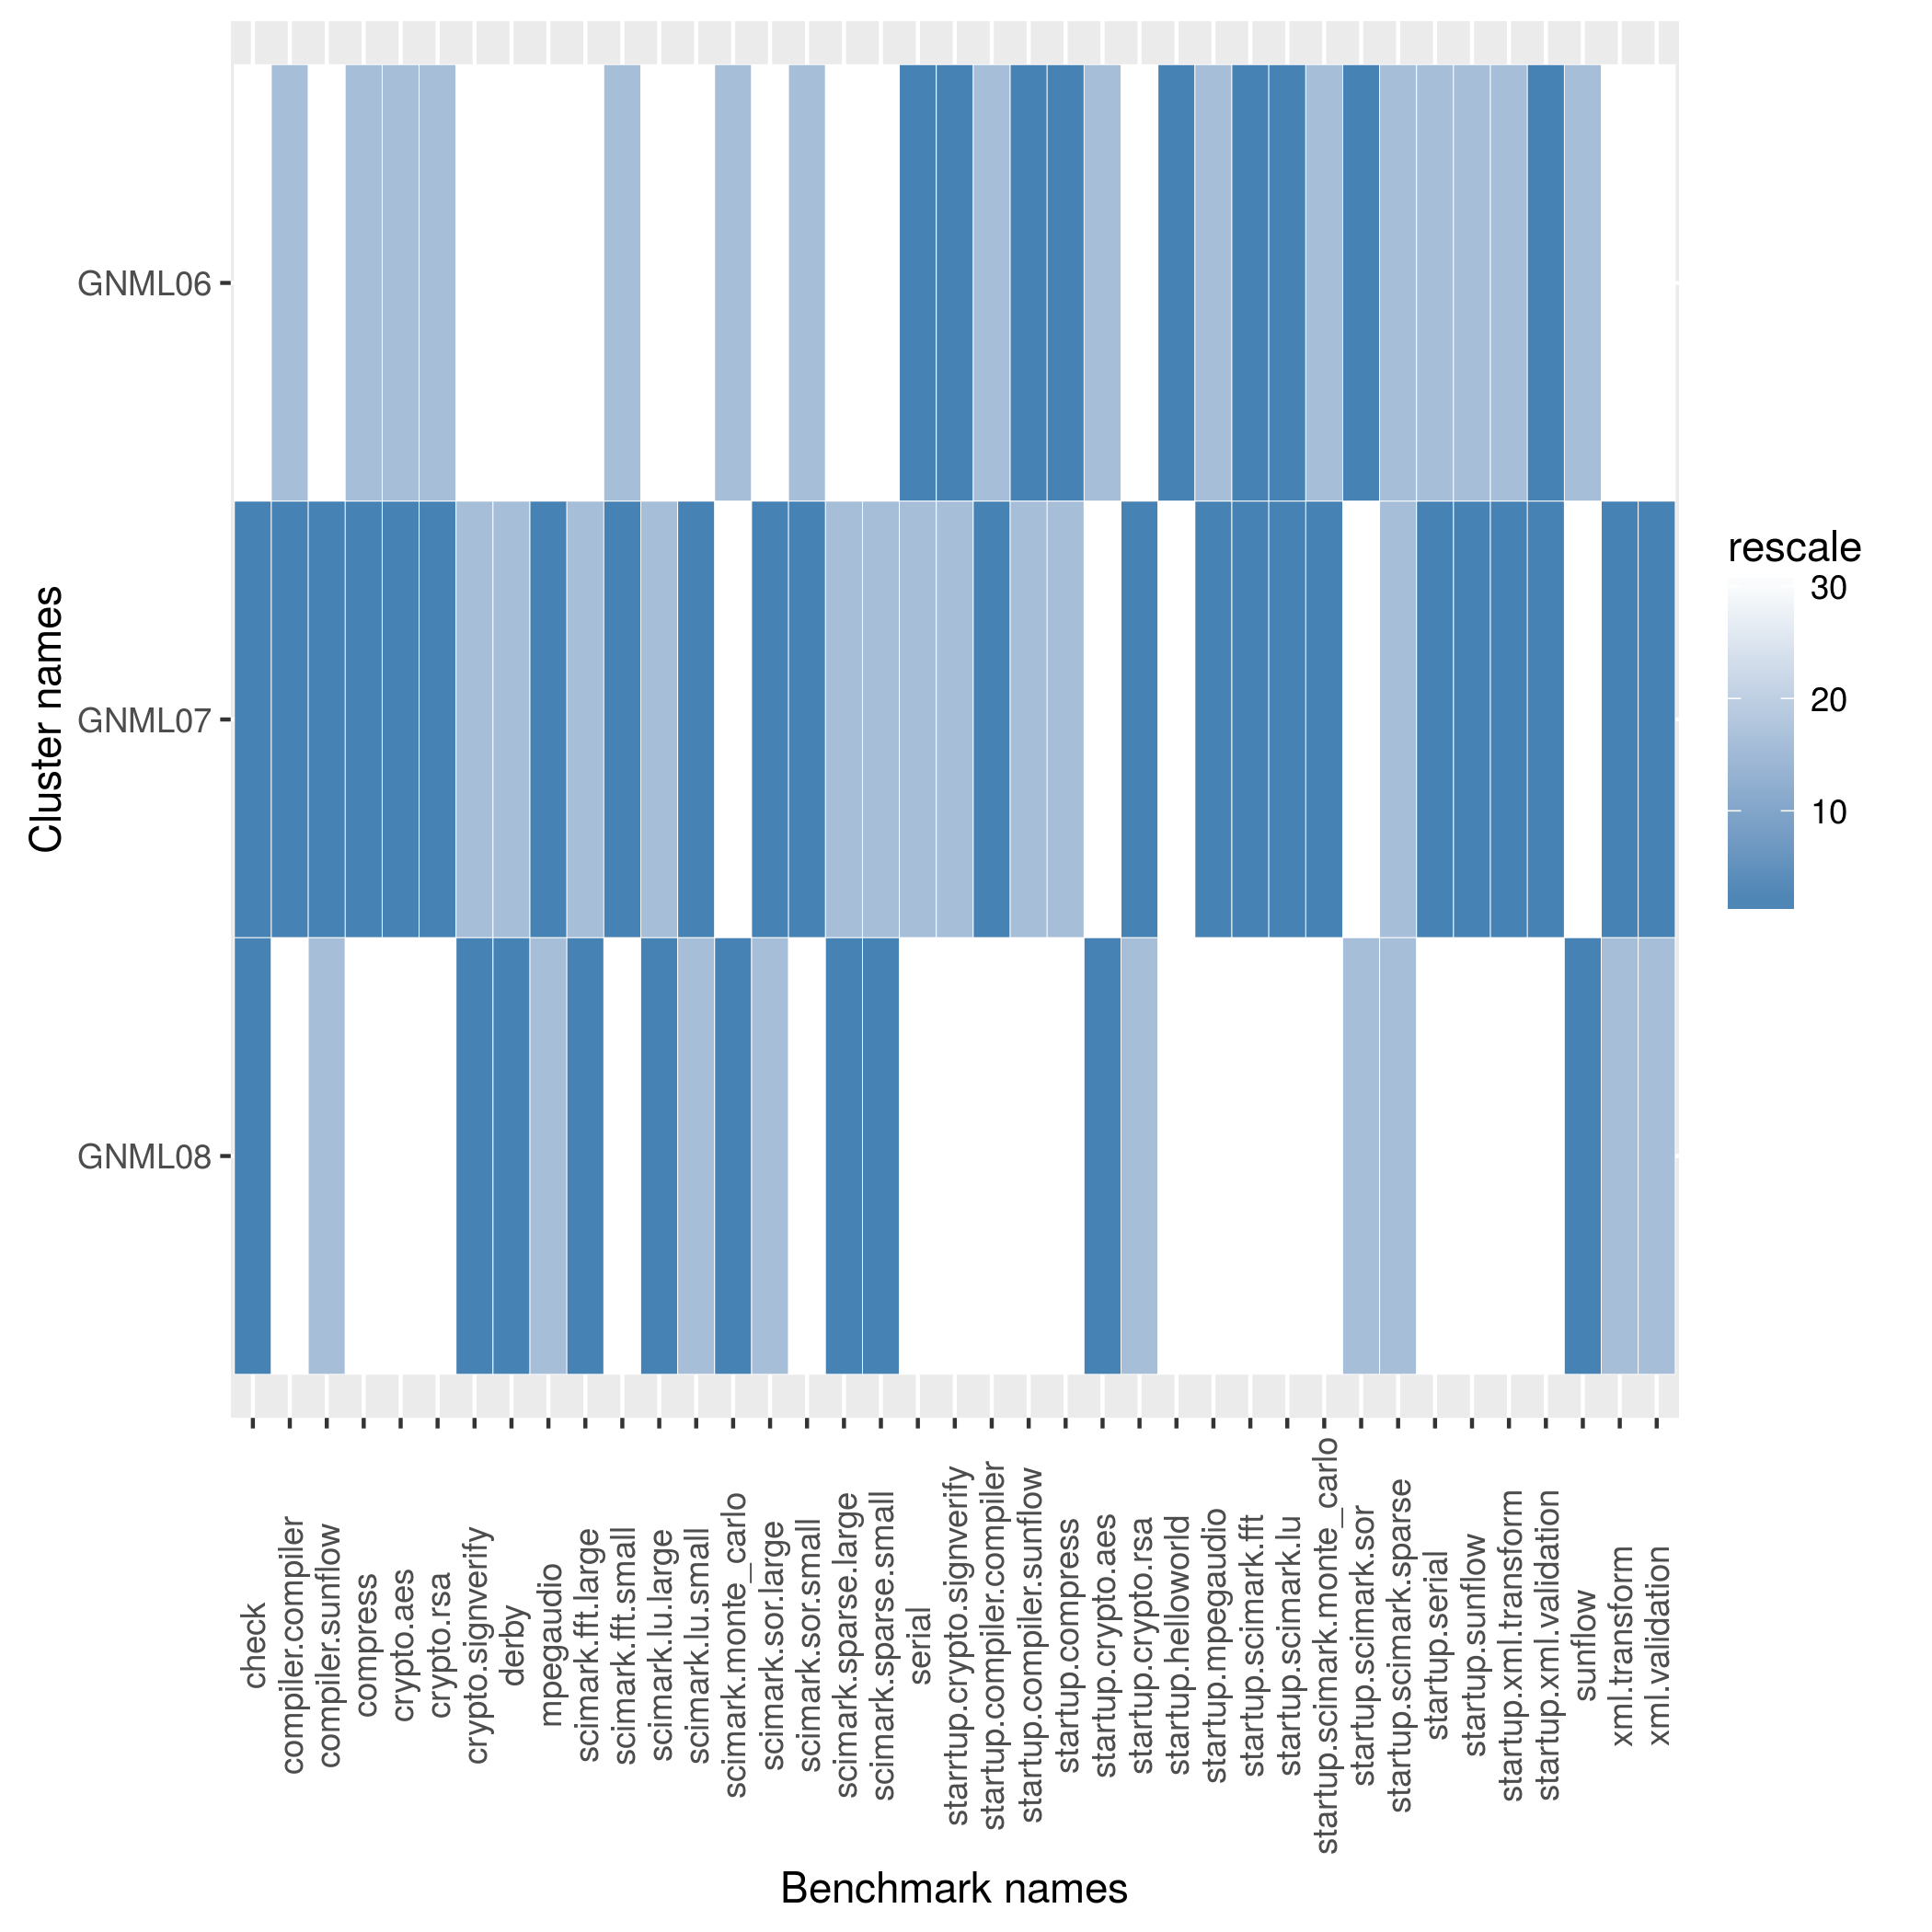

The table this chart was drawn from, first rows:
name, check, compiler.compiler, compiler.sunflow, compress, crypto.aes, crypto.rsa, crypto.signverify, derby, mpegaudio, scimark.fft.large, scimark.fft.small, scimark.lu.large, scimark.lu.small, scimark.monte_carlo, scimark.sor.large, scimark.sor.small, scimark.sparse.large, scimark.sparse.small, serial, starrtup.crypto.signverify, startup.compiler.compiler, startup.compiler.sunflow, startup.compress
GNML06, 425.5, 228.2, 79.14, 175.8, 60.36, 102.5, 180.1, 142.6, 87.89, 34.15, 320.1, 6.596, 249.7, 54.71, 31.68, 146.3, 20.85, 222.6, 108.4, 8.863, 3.413, 15.32, 44.71
GNML07, 769.2, 233.9, 90.68, 183.2, 67.77, 107.4, 184.1, 159, 95.69, 35.71, 322.9, 6.882, 262.4, 54.41, 34.77, 151.6, 21, 228, 108.1, 8.821, 3.456, 14.91, 43.7
GNML08, 769.2, 212.2, 86.38, 167, 58.28, 101.7, 185.7, 166.4, 93.39, 36.45, 319.5, 6.93, 255.9, 54.71, 34.2, 139.7, 21.17, 233, 106, 8.76, 3.172, 14.57, 41.81
